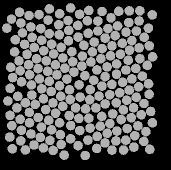

The table this chart was drawn from, first rows:
58.172, 136.49, 0
48.61, 83.72, 0
49.51, 141.8, 0
61.35, 146.1, 0
71.64, 148.8, 0
80.45, 153.6, 0
90.65, 157.8, 0
98.02, 164.7, 0
97.86, 44.46, 0
88, 39.49, 0
78.69, 43.72, 0
69.26, 52.68, 0
61.72, 59.26, 0
54.32, 66.45, 0
47.01, 73.27, 0
38.99, 79.84, 0
40.17, 89.77, 0
41.58, 100.8, 0
37.75, 115.3, 0
45.42, 121.7, 0
49.43, 131.4, 0
41.39, 149.3, 0
50.97, 153, 0
60.4, 156.4, 0
69.94, 159.3, 0
81.11, 163.4, 0
84.2, 174.1, 0
90.68, 26.98, 0
79.64, 32.8, 0
68.04, 39.04, 0
60.73, 47.56, 0
52.13, 56.41, 0
44.56, 63.43, 0
34.67, 70.87, 0
30.76, 86.2, 0
32.58, 96.54, 0
30.14, 107.3, 0
27.89, 120, 0
36.9, 126.8, 0
40.14, 138.3, 0
29.76, 156, 0
40.75, 159.9, 0
53.98, 164, 0
63.46, 166.9, 0
73.12, 169.4, 0
69.37, 27.88, 0
59.02, 33.64, 0
50.82, 45.95, 0
42.48, 51.89, 0
35.32, 58.82, 0
30.01, 134.3, 0
31.83, 144.7, 0
32.31, 167.8, 0
45.34, 168.9, 0
49.06, 34.49, 0
40.89, 42.02, 0
26.83, 47.18, 0
39.55, 31.34, 0
31.51, 38.09, 0
141.2, 138.6, 0
151.9, 97.92, 0
... 147 more rows
